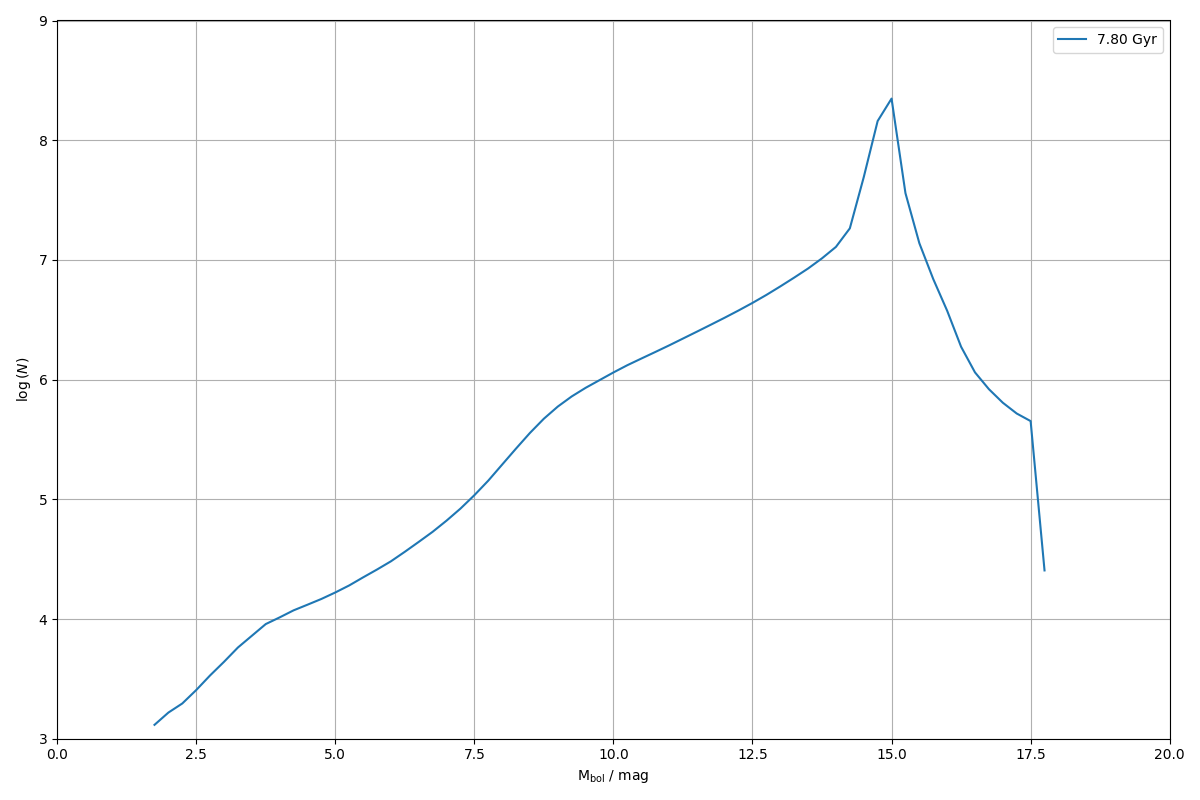

The table this chart was drawn from, first rows:
0.000000000000000000e+00, 0.000000000000000000e+00
2.500000000000000000e-01, 0.000000000000000000e+00
5.000000000000000000e-01, 0.000000000000000000e+00
7.500000000000000000e-01, 0.000000000000000000e+00
1.000000000000000000e+00, 0.000000000000000000e+00
1.250000000000000000e+00, 0.000000000000000000e+00
1.500000000000000000e+00, 0.000000000000000000e+00
1.750000000000000000e+00, 1.306259293679032908e+03
2.000000000000000000e+00, 1.653857362771142562e+03
2.250000000000000000e+00, 1.970550700331571079e+03
2.500000000000000000e+00, 2.550280445838420746e+03
2.750000000000000000e+00, 3.381529681838413126e+03
3.000000000000000000e+00, 4.391968421673552257e+03
3.250000000000000000e+00, 5.783143775382557578e+03
3.500000000000000000e+00, 7.243514954468801989e+03
3.750000000000000000e+00, 9.074499060503265355e+03
4.000000000000000000e+00, 1.031804253860952304e+04
4.250000000000000000e+00, 1.181242236551407041e+04
4.500000000000000000e+00, 1.316812757650723142e+04
4.750000000000000000e+00, 1.470882285920201321e+04
5.000000000000000000e+00, 1.666188128987528762e+04
5.250000000000000000e+00, 1.907636014122457709e+04
5.500000000000000000e+00, 2.228028172147795703e+04
5.750000000000000000e+00, 2.590446595718556273e+04
6.000000000000000000e+00, 3.034276215325797602e+04
6.250000000000000000e+00, 3.644304385163875850e+04
6.500000000000000000e+00, 4.407847306834494520e+04
6.750000000000000000e+00, 5.352632628261140781e+04
7.000000000000000000e+00, 6.635719583358592354e+04
7.250000000000000000e+00, 8.361606373488823010e+04
7.500000000000000000e+00, 1.082039199480932439e+05
7.750000000000000000e+00, 1.431759667403800995e+05
8.000000000000000000e+00, 1.951062398978401616e+05
8.250000000000000000e+00, 2.656695230792162474e+05
8.500000000000000000e+00, 3.588118216716830502e+05
8.750000000000000000e+00, 4.715719597783911158e+05
9.000000000000000000e+00, 5.952978425898731221e+05
9.250000000000000000e+00, 7.234374981628339738e+05
9.500000000000000000e+00, 8.536645126318656839e+05
9.750000000000000000e+00, 9.897383479420684744e+05
1.000000000000000000e+01, 1.147329287006589584e+06
1.025000000000000000e+01, 1.319106101350801298e+06
1.050000000000000000e+01, 1.498003002699370962e+06
1.075000000000000000e+01, 1.698611101938500768e+06
1.100000000000000000e+01, 1.929892979841349646e+06
1.125000000000000000e+01, 2.202563795533951838e+06
1.150000000000000000e+01, 2.513839553630055860e+06
1.175000000000000000e+01, 2.873463747504753526e+06
1.200000000000000000e+01, 3.289133410009501502e+06
1.225000000000000000e+01, 3.781706667086413130e+06
1.250000000000000000e+01, 4.372862301372927614e+06
1.275000000000000000e+01, 5.099773575178426690e+06
1.300000000000000000e+01, 6.006538734641617164e+06
1.325000000000000000e+01, 7.116451976058653556e+06
1.350000000000000000e+01, 8.479647399607397616e+06
1.375000000000000000e+01, 1.031302419875170849e+07
1.400000000000000000e+01, 1.284201233284991235e+07
1.425000000000000000e+01, 1.835019563622416928e+07
1.450000000000000000e+01, 4.908281046908666939e+07
1.475000000000000000e+01, 1.445646926736932397e+08
1.500000000000000000e+01, 2.226477038912296295e+08
... 19 more rows
